Run: headless pygame with SDL's dummy video driver; simulated clock (each Clock.tick advances the game by its frame time, no real sleeping); random seed 0; keys injected as events and as key.get_pressed() state; no mouse input.
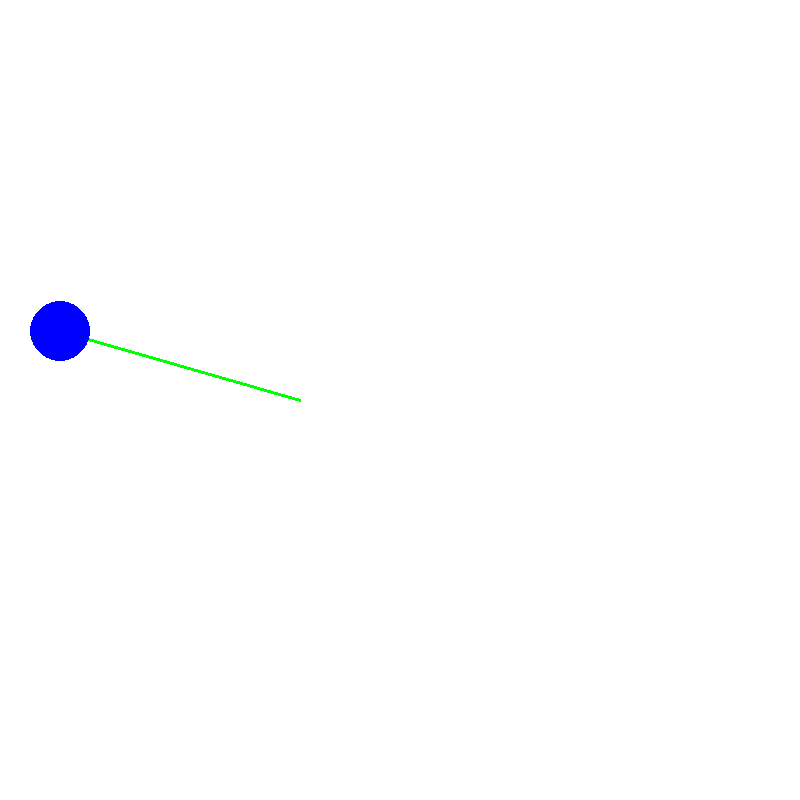
Frame 1 of 4 · flips 1–60 · no input
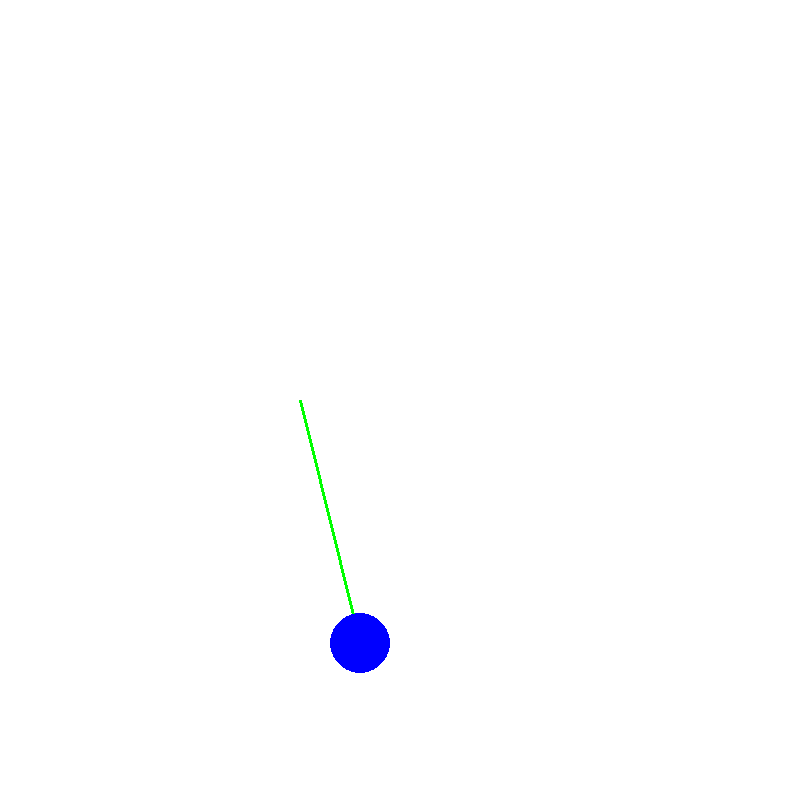
Frame 2 of 4 · flips 61–180 · tapped SPACE, RETURN · held RIGHT (→), D
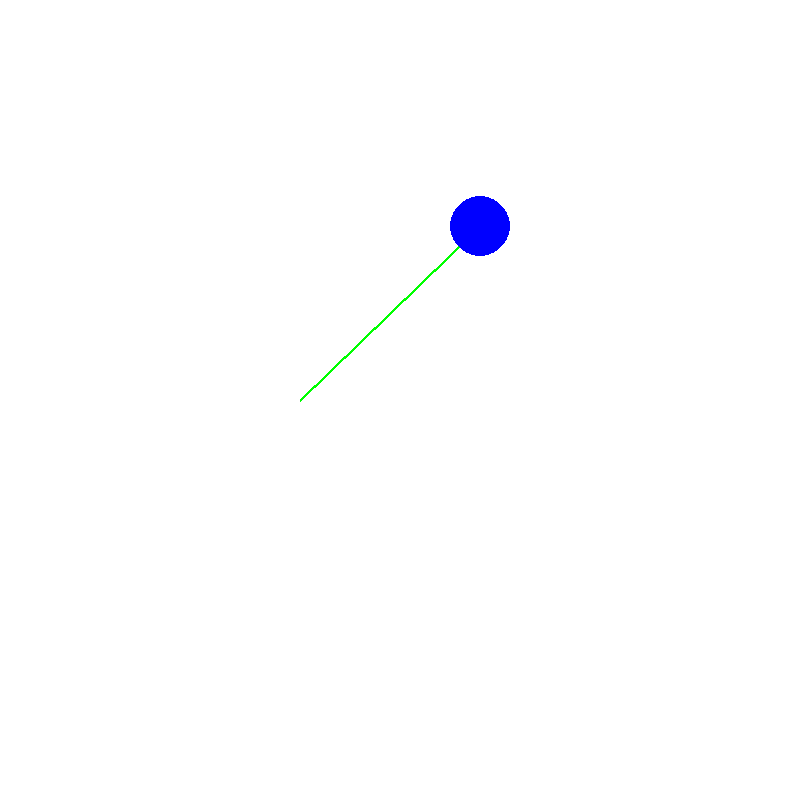
Frame 3 of 4 · flips 181–300 · held DOWN (↓), S
Frame 4 of 4 · flips 301–420 · held LEFT (←), A, UP (↑), W · screen same as frame 1, image omitted

The pygame program that drew these frames:

import pygame
import math


class Bob:
    def __init__(self, x, y, r):
        self.x = x
        self.y = y
        self.r = r
        self.colour = (0, 0, 255)
        self.thickness = 1

    def display(self, screen):
        pygame.draw.circle(screen, self.colour, (self.x, self.y), self.r)


class Line:
    def __init__(self, basex, basey, tox, toy):
        self.basex = basex
        self.basey = basey
        self.x = tox
        self.colour = (0, 255, 0)
        self.y = toy
        self.length = math.sqrt((tox-basex)**2 + (toy-basey)**2)

    def display(self, screen):
        pygame.draw.line(screen, self.colour, [
                         self.basex, self.basey], [self.x, self.y], 3)


background_colour = (255, 255, 255)
(width, height) = (800, 800)
screen = pygame.display.set_mode((width, height))
pygame.display.set_caption('Tutorial 1')
screen.fill(background_colour)
x = 300
y = 150
thita = 15
particle = Bob(x, y, 30)


basex = 300
basey = 400
line = Line(basex, basey, x, y)

pygame.display.flip()
running = True

i = 0


while running:
    screen.fill((255, 255, 255))

    thita = thita+1

    for event in pygame.event.get():
        if event.type == pygame.QUIT:
            running = False
    x = line.length * math.sin(math.radians(thita+180))+basex
    y = line.length * math.cos(math.radians(thita+180))+basey

    line.x = round(x)
    line.y = round(y)
    particle.x = line.x
    particle.y = line.y

    line.display(screen)
    particle.display(screen)
    pygame.display.flip()
    pygame.time.delay(30)
pygame.quit()
